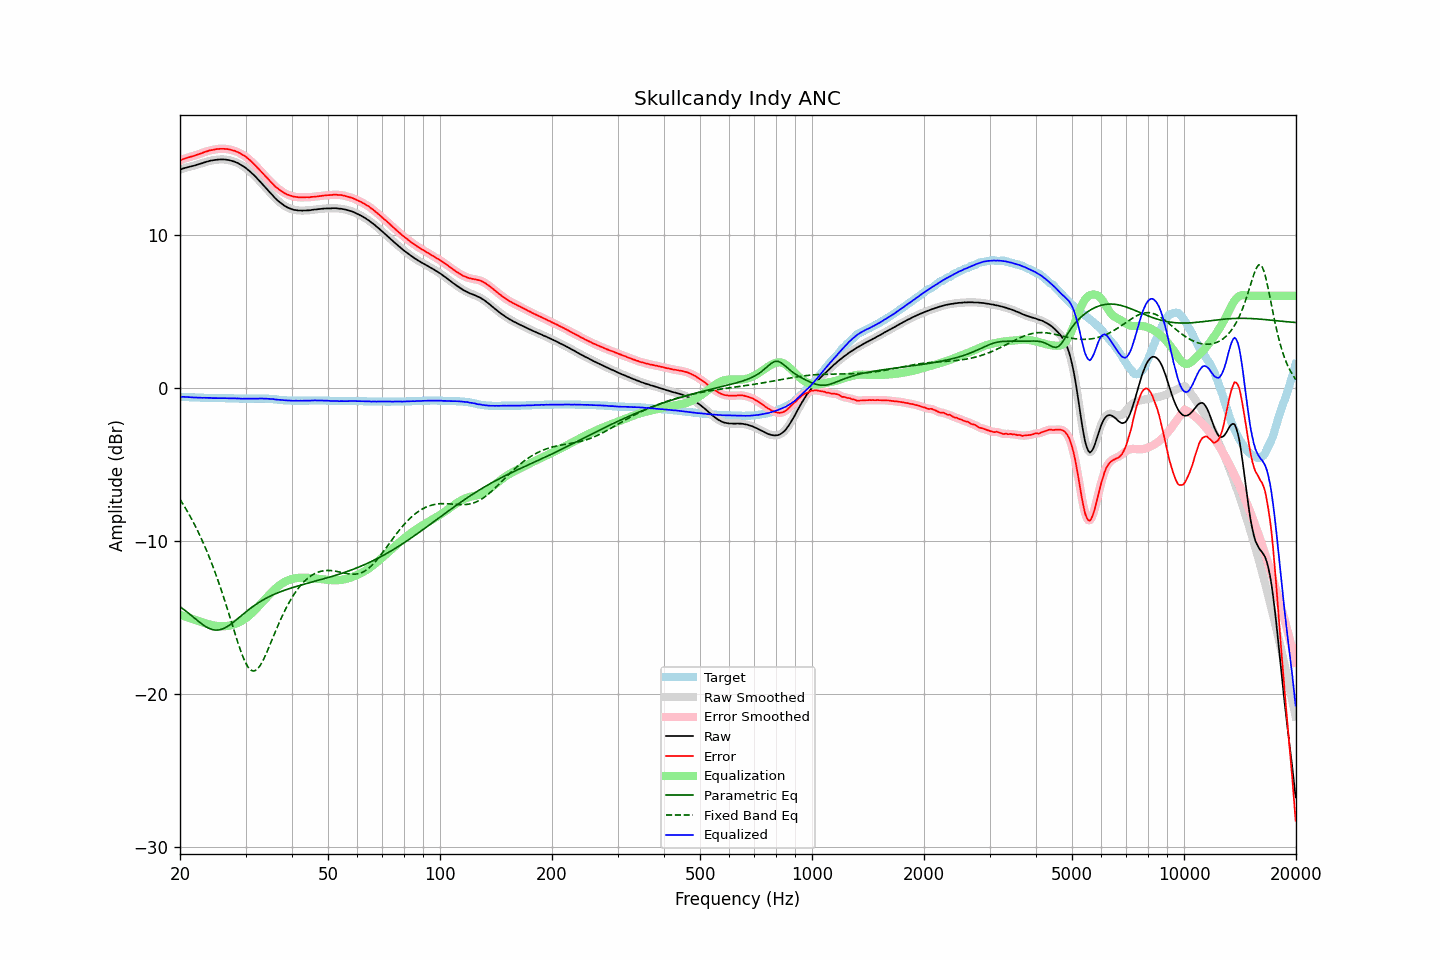

The file beside this chart, header and first rows:
frequency, raw, error, smoothed, error_smoothed, equalization, parametric_eq, fixed_band_eq, equalized_raw, equalized_smoothed, target
20.00, 14.25, 14.85, 14.25, 14.85, -14.86, -14.32, -7.30, -0.61, -0.61, -0.60
20.20, 14.28, 14.88, 14.28, 14.89, -14.89, -14.40, -7.47, -0.61, -0.61, -0.60
20.40, 14.32, 14.93, 14.32, 14.93, -14.93, -14.48, -7.64, -0.61, -0.61, -0.61
20.61, 14.35, 14.96, 14.35, 14.97, -14.96, -14.56, -7.81, -0.61, -0.61, -0.61
20.81, 14.38, 15.00, 14.38, 15.00, -14.99, -14.64, -7.99, -0.61, -0.61, -0.62
21.02, 14.41, 15.03, 14.41, 15.03, -15.03, -14.72, -8.17, -0.62, -0.62, -0.62
21.23, 14.43, 15.06, 14.43, 15.06, -15.06, -14.81, -8.36, -0.63, -0.63, -0.63
21.44, 14.46, 15.09, 14.46, 15.09, -15.10, -14.89, -8.55, -0.64, -0.64, -0.63
21.66, 14.48, 15.12, 14.48, 15.12, -15.13, -14.98, -8.74, -0.65, -0.65, -0.64
21.87, 14.51, 15.15, 14.51, 15.16, -15.16, -15.07, -8.95, -0.65, -0.65, -0.64
22.09, 14.54, 15.19, 14.54, 15.19, -15.19, -15.16, -9.15, -0.65, -0.65, -0.65
22.31, 14.58, 15.23, 14.58, 15.23, -15.23, -15.24, -9.37, -0.65, -0.65, -0.65
22.54, 14.61, 15.26, 14.61, 15.27, -15.27, -15.33, -9.59, -0.66, -0.66, -0.65
22.76, 14.64, 15.30, 14.64, 15.30, -15.30, -15.41, -9.81, -0.66, -0.66, -0.66
22.99, 14.67, 15.33, 14.67, 15.34, -15.34, -15.49, -10.04, -0.67, -0.67, -0.66
23.22, 14.71, 15.38, 14.71, 15.38, -15.38, -15.56, -10.28, -0.67, -0.67, -0.67
23.45, 14.74, 15.41, 14.74, 15.41, -15.41, -15.63, -10.52, -0.67, -0.67, -0.67
23.69, 14.77, 15.44, 14.77, 15.45, -15.45, -15.68, -10.77, -0.68, -0.67, -0.67
23.92, 14.80, 15.48, 14.80, 15.48, -15.48, -15.74, -11.03, -0.68, -0.68, -0.68
24.16, 14.83, 15.51, 14.82, 15.51, -15.50, -15.78, -11.29, -0.67, -0.68, -0.68
24.40, 14.84, 15.52, 14.84, 15.53, -15.53, -15.82, -11.56, -0.69, -0.68, -0.68
24.65, 14.86, 15.54, 14.86, 15.55, -15.55, -15.84, -11.84, -0.69, -0.69, -0.68
24.89, 14.88, 15.57, 14.88, 15.57, -15.57, -15.85, -12.12, -0.69, -0.69, -0.69
25.14, 14.89, 15.58, 14.89, 15.58, -15.58, -15.85, -12.42, -0.69, -0.69, -0.69
25.39, 14.90, 15.59, 14.90, 15.60, -15.59, -15.85, -12.72, -0.69, -0.69, -0.69
25.65, 14.91, 15.60, 14.91, 15.60, -15.60, -15.82, -13.02, -0.69, -0.69, -0.69
25.91, 14.91, 15.60, 14.91, 15.60, -15.60, -15.80, -13.33, -0.69, -0.69, -0.69
26.16, 14.91, 15.60, 14.91, 15.60, -15.60, -15.75, -13.66, -0.69, -0.69, -0.69
26.43, 14.90, 15.59, 14.90, 15.60, -15.60, -15.71, -13.98, -0.70, -0.70, -0.69
26.69, 14.89, 15.59, 14.89, 15.59, -15.59, -15.65, -14.31, -0.70, -0.70, -0.70
26.96, 14.87, 15.57, 14.87, 15.57, -15.57, -15.58, -14.65, -0.70, -0.70, -0.70
27.23, 14.85, 15.55, 14.85, 15.55, -15.55, -15.51, -14.99, -0.70, -0.70, -0.70
27.50, 14.82, 15.52, 14.82, 15.53, -15.53, -15.44, -15.33, -0.71, -0.71, -0.70
27.77, 14.79, 15.49, 14.79, 15.50, -15.50, -15.35, -15.67, -0.71, -0.71, -0.70
28.05, 14.76, 15.47, 14.76, 15.46, -15.47, -15.27, -16.01, -0.71, -0.71, -0.71
28.33, 14.71, 15.42, 14.71, 15.43, -15.43, -15.18, -16.34, -0.72, -0.71, -0.71
28.62, 14.67, 15.38, 14.67, 15.38, -15.38, -15.10, -16.67, -0.71, -0.71, -0.71
28.90, 14.61, 15.33, 14.61, 15.33, -15.33, -15.01, -16.98, -0.72, -0.72, -0.72
29.19, 14.55, 15.27, 14.55, 15.27, -15.27, -14.92, -17.28, -0.72, -0.72, -0.72
29.48, 14.48, 15.20, 14.49, 15.21, -15.21, -14.83, -17.55, -0.73, -0.73, -0.72
29.78, 14.42, 15.15, 14.41, 15.14, -15.14, -14.74, -17.81, -0.72, -0.73, -0.73
30.08, 14.34, 15.07, 14.34, 15.07, -15.07, -14.66, -18.02, -0.73, -0.73, -0.73
30.38, 14.25, 14.98, 14.26, 14.99, -14.99, -14.57, -18.22, -0.74, -0.73, -0.73
30.68, 14.17, 14.90, 14.17, 14.90, -14.90, -14.49, -18.35, -0.73, -0.73, -0.73
30.99, 14.08, 14.81, 14.08, 14.81, -14.81, -14.41, -18.46, -0.73, -0.73, -0.73
31.30, 13.98, 14.71, 13.98, 14.71, -14.71, -14.34, -18.51, -0.73, -0.73, -0.73
31.61, 13.88, 14.60, 13.88, 14.61, -14.61, -14.26, -18.53, -0.73, -0.73, -0.72
31.93, 13.78, 14.50, 13.78, 14.50, -14.50, -14.19, -18.48, -0.72, -0.73, -0.72
32.24, 13.67, 14.39, 13.67, 14.39, -14.39, -14.12, -18.42, -0.73, -0.72, -0.72
32.57, 13.56, 14.28, 13.56, 14.29, -14.28, -14.05, -18.29, -0.72, -0.72, -0.72
32.89, 13.45, 14.17, 13.45, 14.17, -14.17, -13.98, -18.15, -0.72, -0.72, -0.72
33.22, 13.34, 14.06, 13.33, 14.06, -14.05, -13.92, -17.96, -0.72, -0.72, -0.72
33.55, 13.21, 13.93, 13.22, 13.94, -13.94, -13.86, -17.76, -0.73, -0.72, -0.72
33.89, 13.10, 13.82, 13.10, 13.82, -13.83, -13.80, -17.54, -0.73, -0.73, -0.72
34.23, 12.98, 13.71, 12.98, 13.71, -13.71, -13.75, -17.30, -0.73, -0.73, -0.73
34.57, 12.86, 13.59, 12.86, 13.60, -13.60, -13.69, -17.06, -0.74, -0.74, -0.73
34.92, 12.74, 13.48, 12.74, 13.49, -13.48, -13.64, -16.80, -0.74, -0.74, -0.74
35.27, 12.63, 13.38, 12.63, 13.38, -13.38, -13.59, -16.55, -0.75, -0.75, -0.75
35.62, 12.52, 13.28, 12.52, 13.27, -13.27, -13.54, -16.29, -0.75, -0.76, -0.76
35.97, 12.40, 13.16, 12.40, 13.17, -13.18, -13.50, -16.04, -0.78, -0.77, -0.76
... 635 more rows
